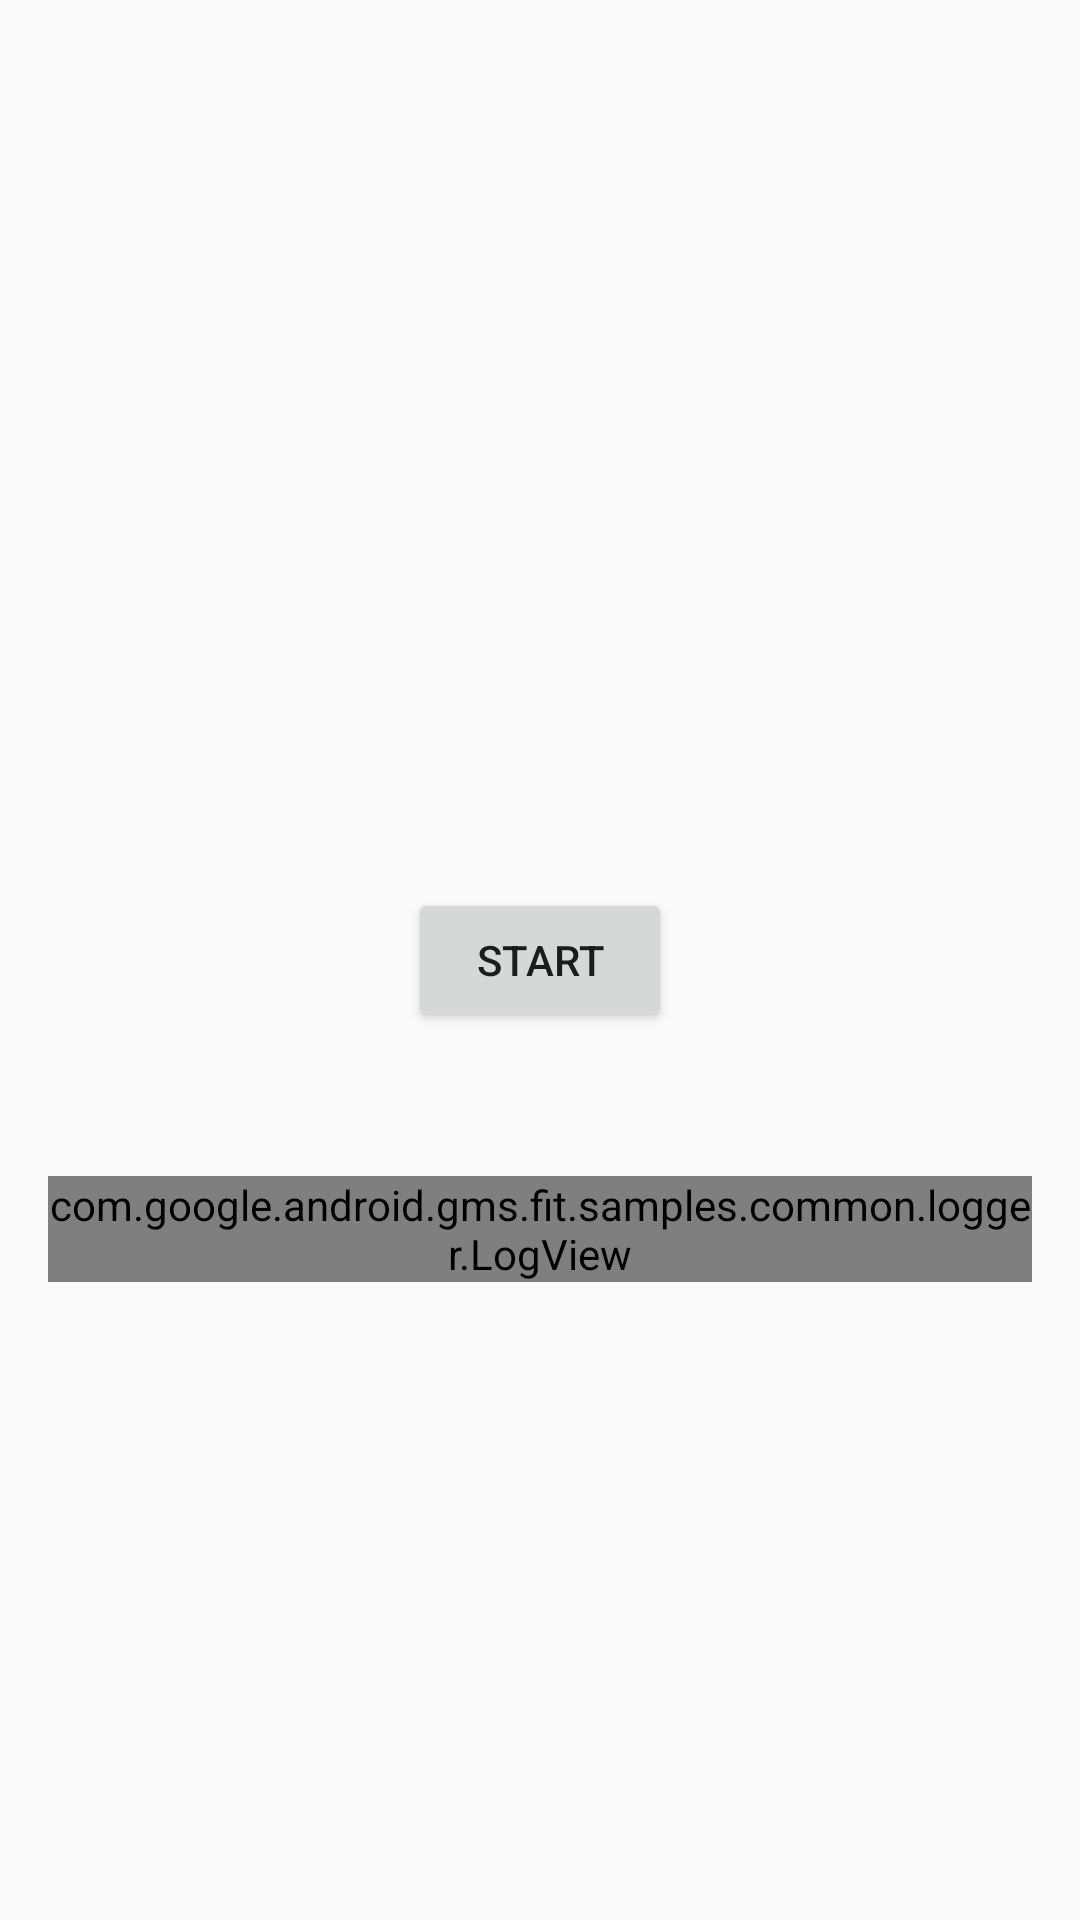

Produce the Android XML layout that renders to this screen, including the resource entries it uses.
<!-- AndroidManifest.xml: application theme AppTheme -->
<!-- res/layout/fragment_view_fragment1.xml -->
<?xml version="1.0" encoding="utf-8"?>
<RelativeLayout xmlns:android="http://schemas.android.com/apk/res/android"
    xmlns:tools="http://schemas.android.com/tools"
    android:id="@+id/sensors_view"
    android:layout_width="match_parent"
    android:layout_height="match_parent"
    android:paddingBottom="@dimen/activity_vertical_margin"
    android:paddingLeft="@dimen/activity_horizontal_margin"
    android:paddingRight="@dimen/activity_horizontal_margin"
    android:paddingTop="@dimen/activity_vertical_margin"
    tools:context=".ViewFragment1">

    
    <TextView
        android:id="@+id/txt_label"
        android:layout_width="wrap_content"
        android:layout_height="wrap_content" />
    <Button
        android:id="@+id/button1"
        android:layout_width="wrap_content"
        android:layout_height="wrap_content"
        android:layout_centerHorizontal="true"
        android:layout_centerInParent="true"
        android:layout_marginBottom="48dp"
        android:text="Start" />
    <ScrollView
        android:layout_width="fill_parent"
        android:layout_height="fill_parent"
        android:layout_below="@id/button1">
        <com.google.android.gms.fit.samples.common.logger.LogView
            android:id="@+id/sample_logview"
            android:layout_width="wrap_content"
            android:layout_height="wrap_content"
            android:scrollbars="vertical" />
    </ScrollView>

</RelativeLayout>
<!-- resources referenced by this layout -->
<resources>
  <dimen name="activity_horizontal_margin">16dp</dimen>
  <dimen name="activity_vertical_margin">16dp</dimen>
  <style name="AppTheme" parent="Theme.AppCompat.Light.DarkActionBar">
          
          <item name="colorPrimary">@color/colorPrimary</item>
          <item name="colorPrimaryDark">@color/colorPrimaryDark</item>
          <item name="colorAccent">@color/colorAccent</item>
      </style>
  <!-- not gathered from this repository: default colours our renderer supplied (Android Studio template values) -->
  <color name="colorPrimary">#FF6200EE</color>
  <color name="colorPrimaryDark">#FF3700B3</color>
  <color name="colorAccent">#FF03DAC5</color>
</resources>
